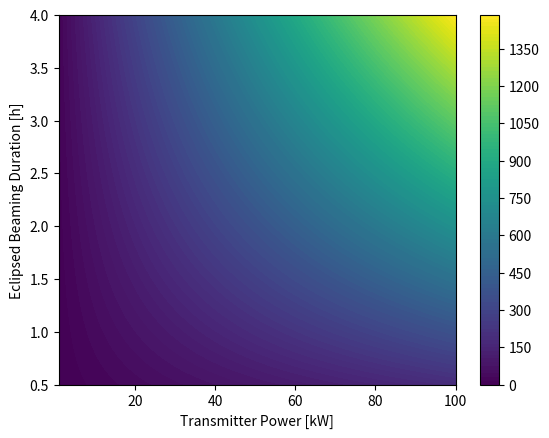

The matplotlib source for this figure:
""""
01/06/2018
[redacted]

This script calculates the required battery mass for an SPS system as a function of the transmitter power
and maximum beaming duration (while eclipsed)

"""

import numpy as np
import matplotlib.pyplot as plt

trans_power = np.linspace(1e3, 100e3, 1000)  # transmitter power in watts
duration = np.linspace(0.5, 4.0, 1001)  # beaming duration in hours
P, T = np.meshgrid(trans_power, duration, indexing="ij")


battery_capacity = P * T  # battery capacity in watt hours
li_ion_specific_power = 270  # specific power in Wh/kg
battery_mass = battery_capacity / li_ion_specific_power  # estimate battery mass

plt.contourf(P / 1000.0, T, battery_mass, 100)
plt.xlabel('Transmitter Power [kW]')
plt.ylabel('Eclipsed Beaming Duration [h]')
plt.colorbar()
plt.show()
